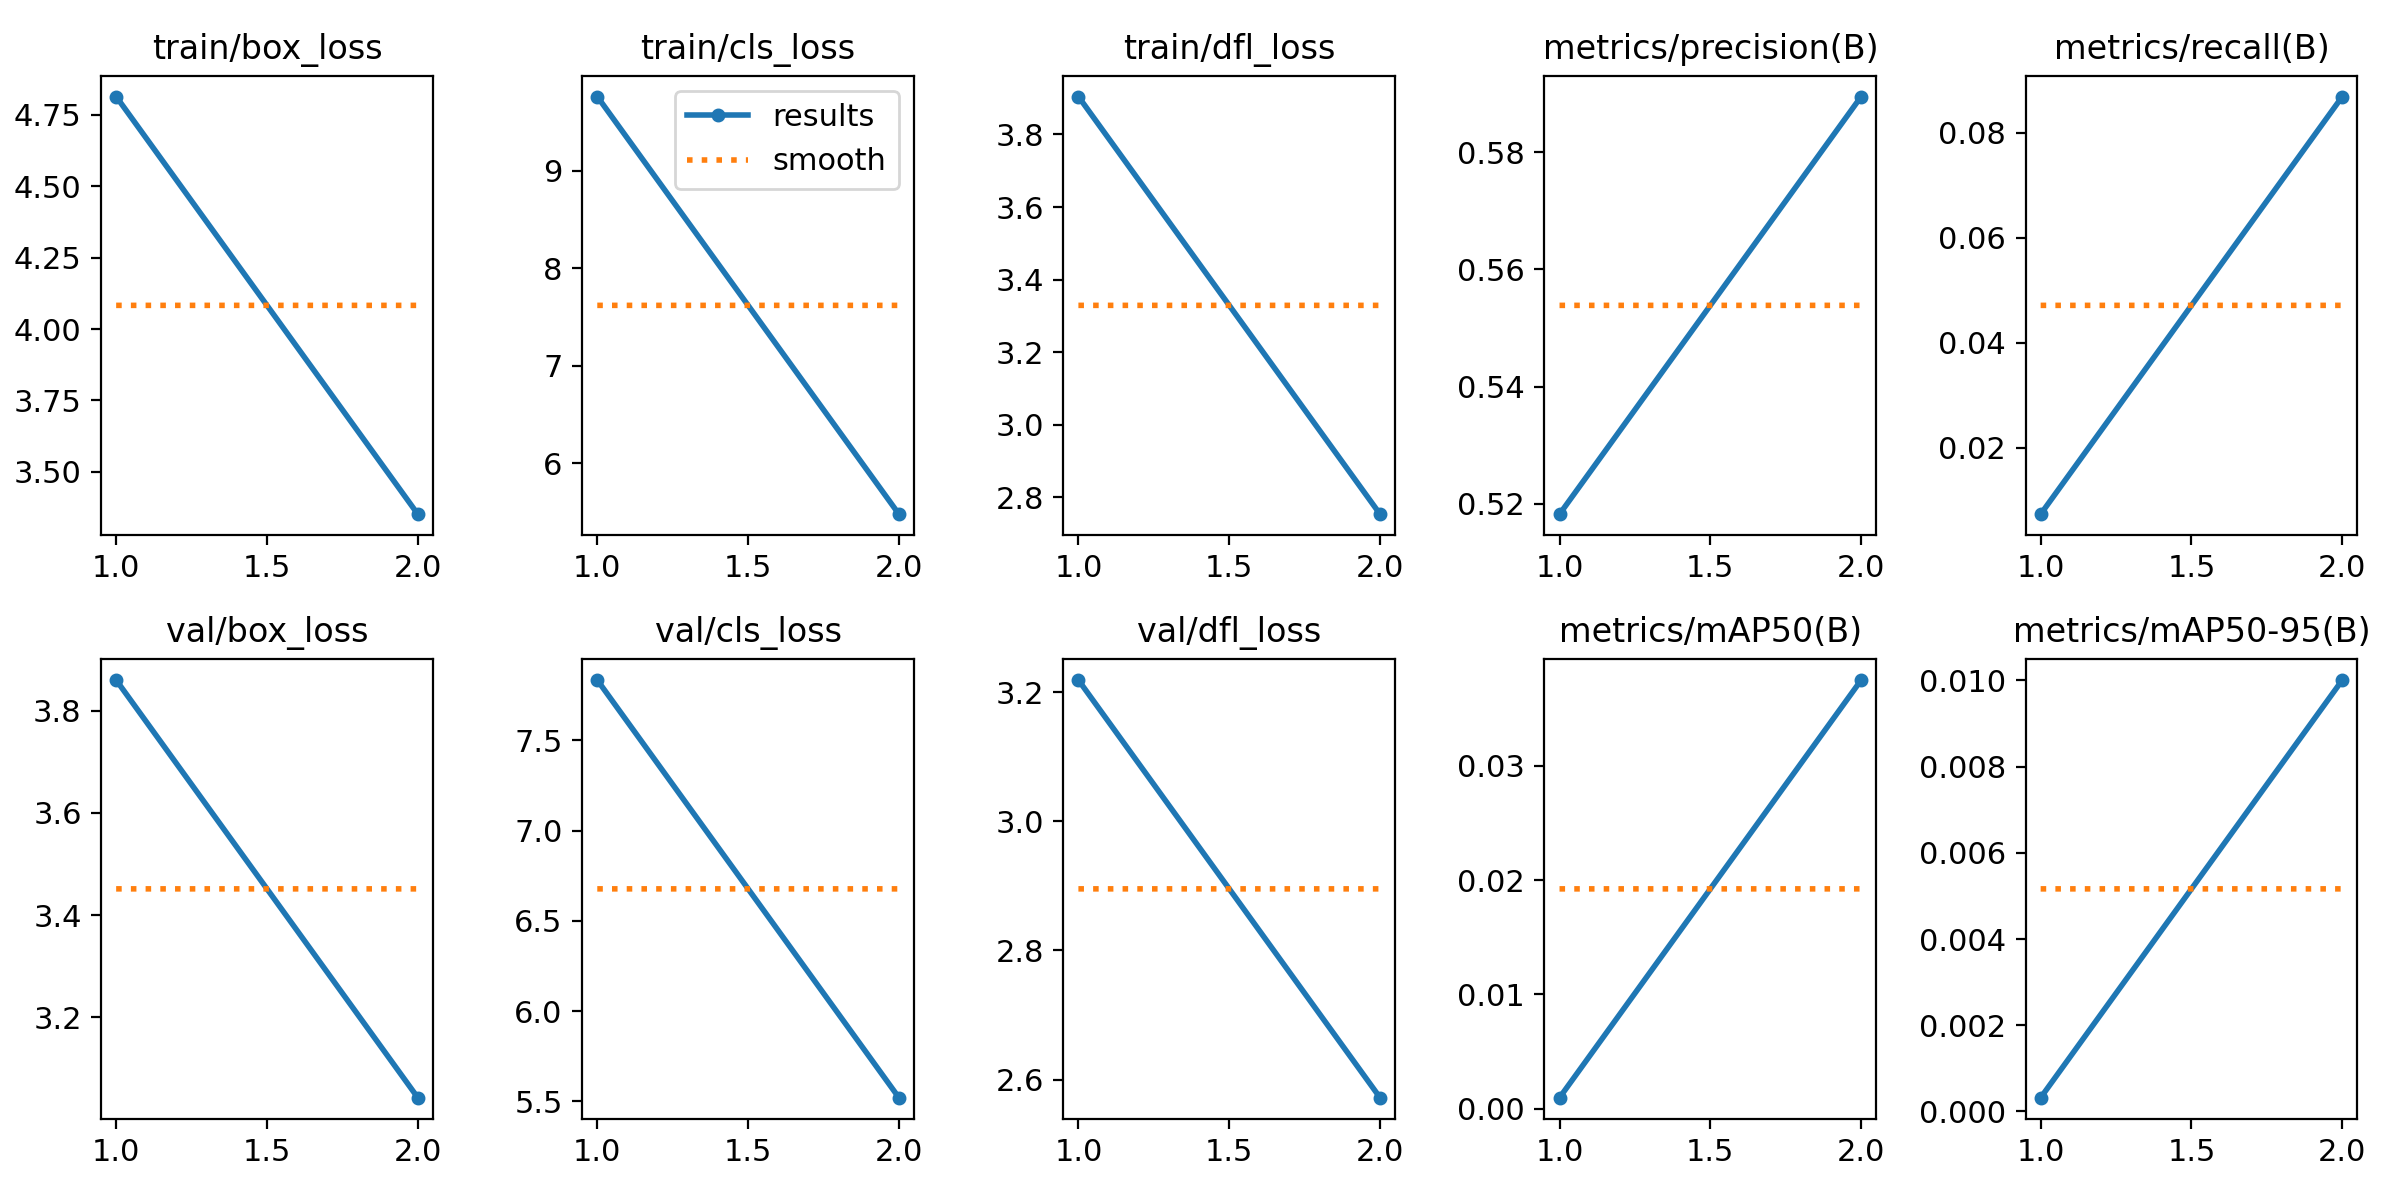

Values plotted in this chart, from the file beside it:
epoch, train/box_loss, train/cls_loss, train/dfl_loss, metrics/precision(B), metrics/recall(B), metrics/mAP50(B), metrics/mAP50-95(B), val/box_loss, val/cls_loss, val/dfl_loss, lr/pg0, lr/pg1, lr/pg2
1, 4.814, 9.763, 3.905, 0.5182, 0.00738, 0.00095, 0.00032, 3.861, 7.834, 3.219, 0.0005514, 0.0005514, 0.0005514
2, 3.352, 5.478, 2.753, 0.5895, 0.08689, 0.03751, 0.01001, 3.042, 5.521, 2.572, 0.0005591, 0.0005591, 0.0005591
